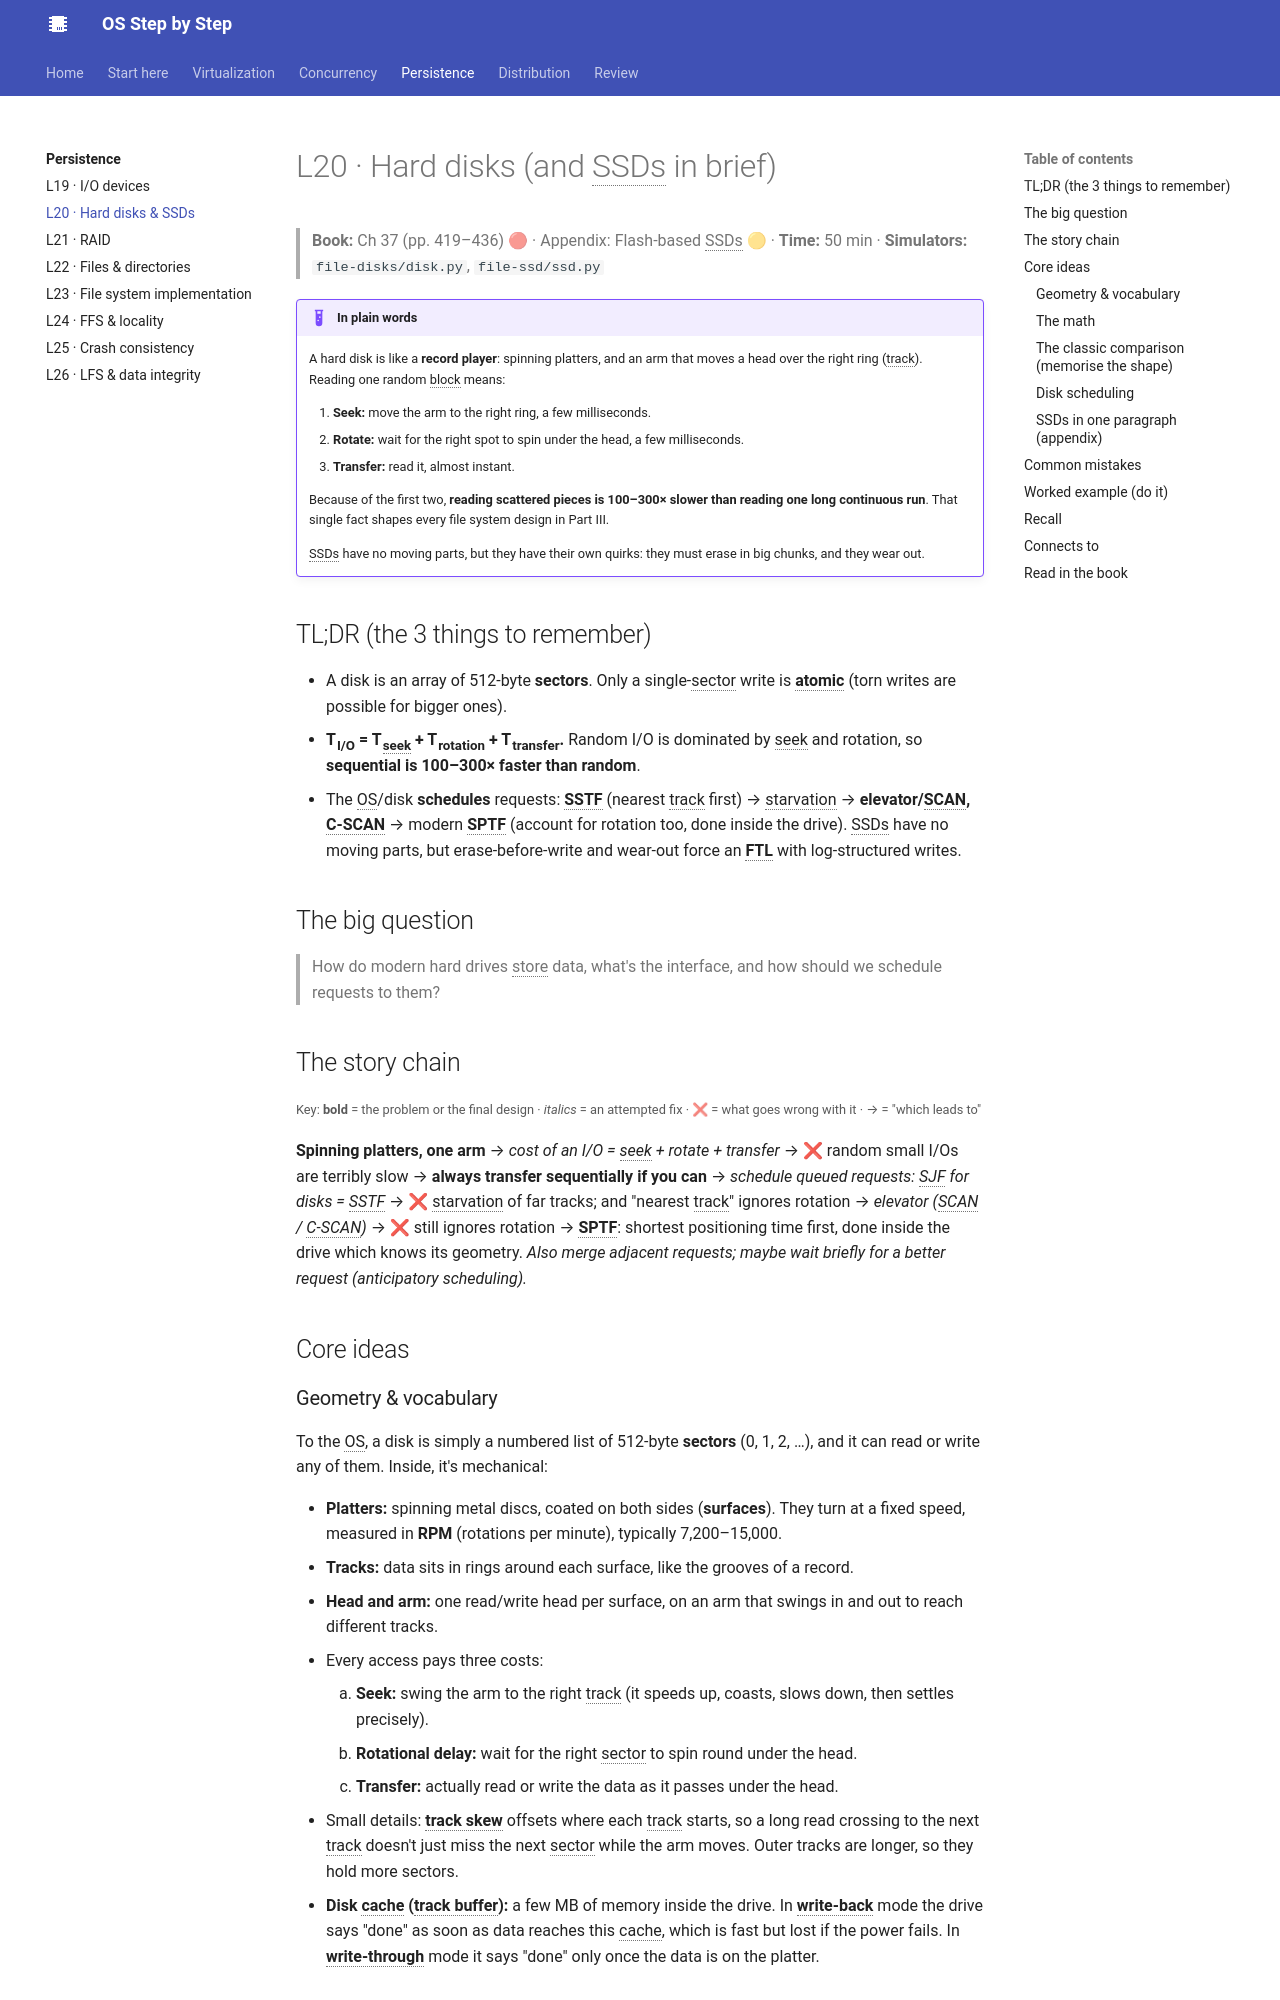

repository: khanhafizurrahman32/os-step-by-step · page: persistence/l20-disks/index.html · generator: mkdocs

# L20 · Hard disks (and SSDs in brief)

> **Book:** Ch 37 (pp. 419–436) 🔴 · Appendix: Flash-based SSDs 🟡 · **Time:** 50 min · **Simulators:** `file-disks/disk.py`, `file-ssd/ssd.py`

!!! example "In plain words"
    A hard disk is like a **record player**: spinning platters, and an arm that moves a head over the right ring (track). Reading one random block means:

    1. **Seek:** move the arm to the right ring, a few milliseconds.
    2. **Rotate:** wait for the right spot to spin under the head, a few milliseconds.
    3. **Transfer:** read it, almost instant.

    Because of the first two, **reading scattered pieces is 100–300× slower than reading one long continuous run**. That single fact shapes every file system design in Part III.

    SSDs have no moving parts, but they have their own quirks: they must erase in big chunks, and they wear out.

## TL;DR (the 3 things to remember)

- A disk is an array of 512-byte **sectors**. Only a single-sector write is **atomic** (torn writes are possible for bigger ones).
- **T<sub>I/O</sub> = T<sub>seek</sub> + T<sub>rotation</sub> + T<sub>transfer</sub>.** Random I/O is dominated by seek and rotation, so **sequential is 100–300× faster than random**.
- The OS/disk **schedules** requests: **SSTF** (nearest track first) → starvation → **elevator/SCAN, C-SCAN** → modern **SPTF** (account for rotation too, done inside the drive). SSDs have no moving parts, but erase-before-write and wear-out force an **FTL** with log-structured writes.

## The big question

> How do modern hard drives store data, what's the interface, and how should we schedule requests to them?

## The story chain

<small>Key: **bold** = the problem or the final design · *italics* = an attempted fix · ❌ = what goes wrong with it · → = "which leads to"</small>

**Spinning platters, one arm** → *cost of an I/O = seek + rotate + transfer* → ❌ random small I/Os are terribly slow → **always transfer sequentially if you can** → *schedule queued requests: SJF for disks = SSTF* → ❌ starvation of far tracks; and "nearest track" ignores rotation → *elevator (SCAN / C-SCAN)* → ❌ still ignores rotation → **SPTF**: shortest positioning time first, done inside the drive which knows its geometry. *Also merge adjacent requests; maybe wait briefly for a better request (anticipatory scheduling).*

## Core ideas

### Geometry & vocabulary

To the OS, a disk is simply a numbered list of 512-byte **sectors** (0, 1, 2, …), and it can read or write any of them. Inside, it's mechanical:

- **Platters:** spinning metal discs, coated on both sides (**surfaces**). They turn at a fixed speed, measured in **RPM** (rotations per minute), typically 7,200–15,000.
- **Tracks:** data sits in rings around each surface, like the grooves of a record.
- **Head and arm:** one read/write head per surface, on an arm that swings in and out to reach different tracks.
- Every access pays three costs:
    1. **Seek:** swing the arm to the right track (it speeds up, coasts, slows down, then settles precisely).
    2. **Rotational delay:** wait for the right sector to spin round under the head.
    3. **Transfer:** actually read or write the data as it passes under the head.
- Small details: **track skew** offsets where each track starts, so a long read crossing to the next track doesn't just miss the next sector while the arm moves. Outer tracks are longer, so they hold more sectors.
- **Disk cache (track buffer):** a few MB of memory inside the drive. In **write-back** mode the drive says "done" as soon as data reaches this cache, which is fast but lost if the power fails. In **write-through** mode it says "done" only once the data is on the platter.
